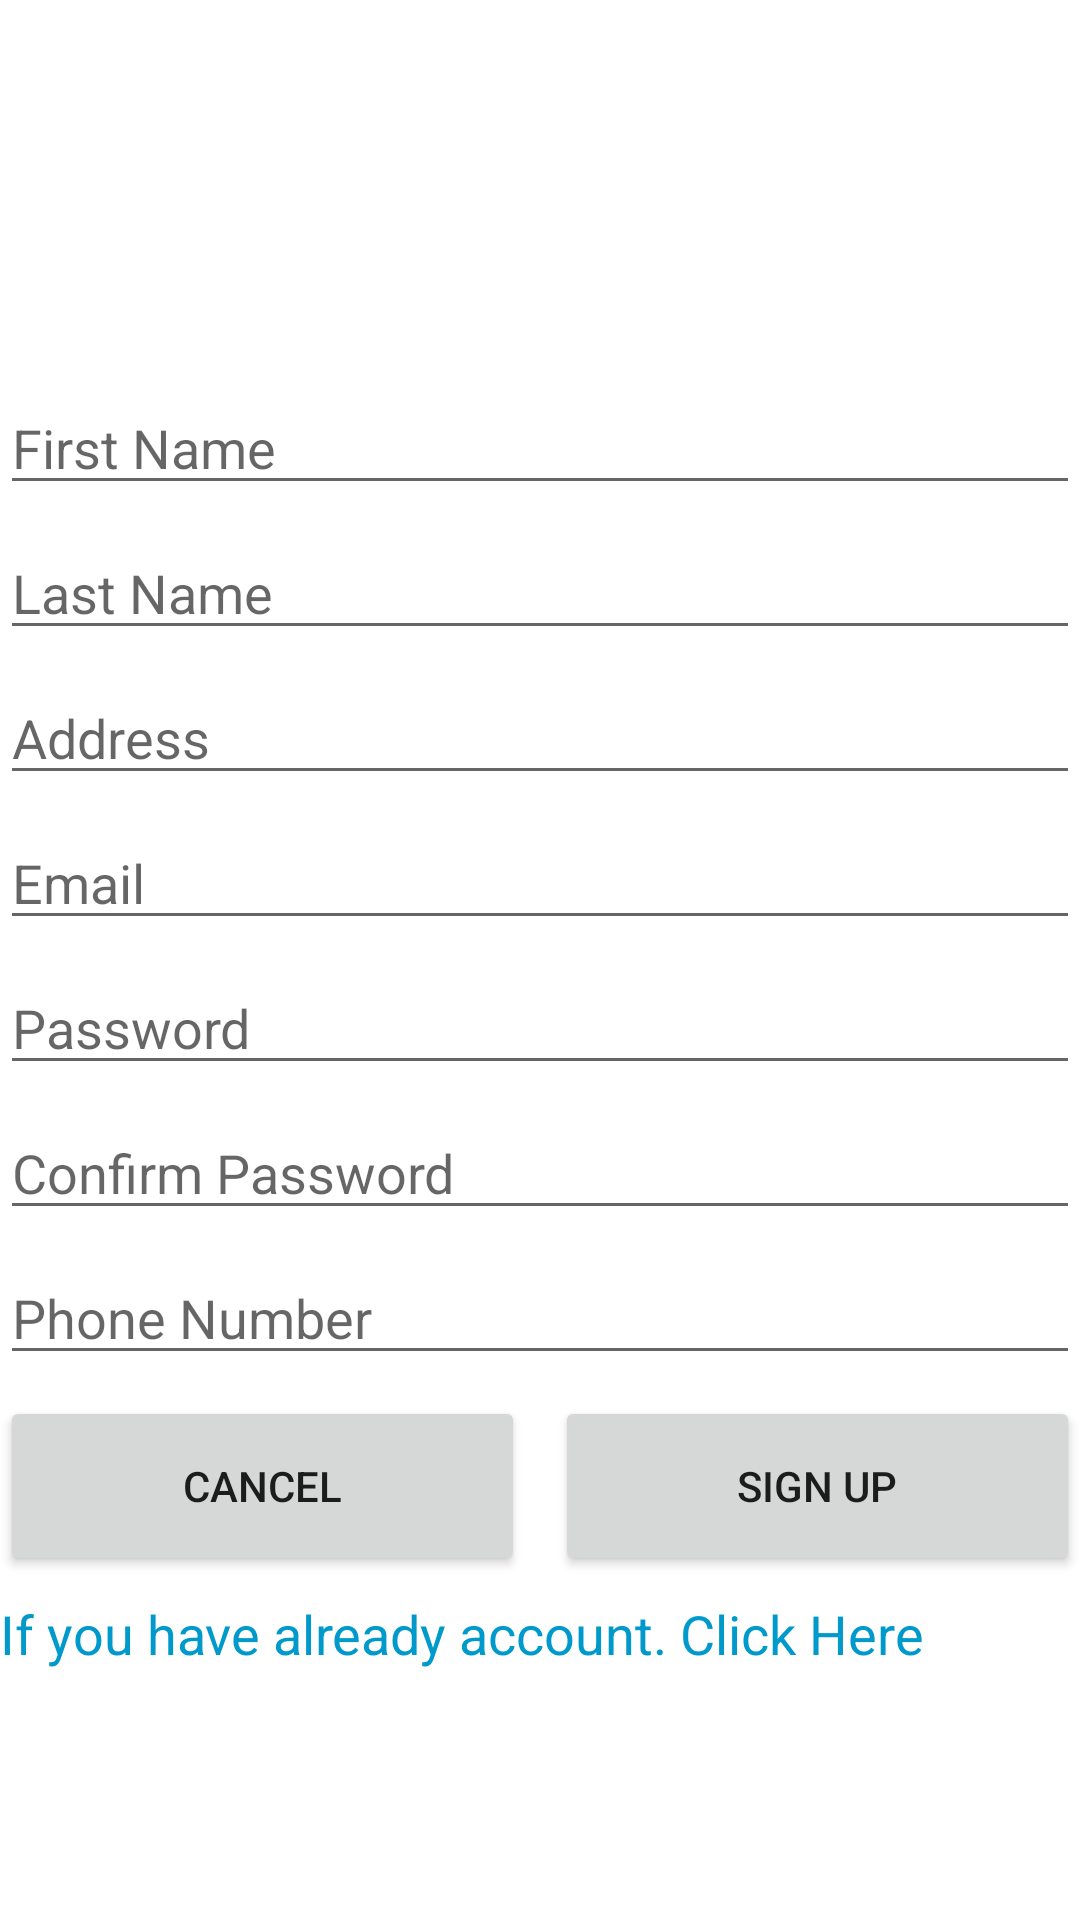

The Android layout XML behind this screen, and the referenced resources:
<!-- AndroidManifest.xml: application theme Theme.SMM -->
<!-- res/layout/activity_register.xml -->
<?xml version="1.0" encoding="utf-8"?>
<LinearLayout xmlns:android="http://schemas.android.com/apk/res/android"
    xmlns:app="http://schemas.android.com/apk/res-auto"
    xmlns:tools="http://schemas.android.com/tools"
    android:layout_width="match_parent"
    android:layout_height="match_parent"
    android:orientation="vertical"
    tools:context=".Register">


    <ImageView
        android:id="@+id/imageView3"
        android:layout_width="100dp"
        android:layout_height="100dp"
        android:layout_gravity="center_horizontal"
        android:layout_marginTop="20dp"
        app:srcCompat="@drawable/logo" />

    <EditText
        android:id="@+id/etFname"
        android:layout_width="match_parent"
        android:layout_height="wrap_content"
        android:layout_marginTop="7dp"
        android:ems="10"
        android:hint="First Name"
        android:inputType="textPersonName" />

    <EditText
        android:id="@+id/etLname"
        android:layout_width="match_parent"
        android:layout_height="wrap_content"
        android:layout_marginTop="7dp"
        android:ems="10"
        android:hint="Last Name"
        android:inputType="textPersonName" />

    <EditText
        android:id="@+id/etAddress"
        android:layout_width="match_parent"
        android:layout_height="wrap_content"
        android:layout_marginTop="7dp"
        android:ems="10"
        android:hint="Address"
        android:inputType="textPersonName" />

    <EditText
        android:id="@+id/etSignUpEmail"
        android:layout_width="match_parent"
        android:layout_height="wrap_content"
        android:layout_marginTop="7dp"
        android:ems="10"
        android:hint="Email"
        android:inputType="textEmailAddress" />

    <EditText
        android:id="@+id/etSignupPassword"
        android:layout_width="match_parent"
        android:layout_height="wrap_content"
        android:layout_marginTop="7dp"
        android:ems="10"
        android:hint="Password"
        android:inputType="textPassword" />

    <EditText
        android:id="@+id/etSignUpCPassword"
        android:layout_width="match_parent"
        android:layout_height="wrap_content"
        android:layout_marginTop="7dp"
        android:ems="10"
        android:hint="Confirm Password"
        android:inputType="textPassword" />

    <EditText
        android:id="@+id/etPhone"
        android:layout_width="match_parent"
        android:layout_height="wrap_content"
        android:layout_marginTop="7dp"
        android:ems="10"
        android:hint="Phone Number"
        android:inputType="phone" />

    <LinearLayout
        android:layout_width="match_parent"
        android:layout_height="wrap_content"
        android:layout_marginTop="7dp"
        android:orientation="horizontal">

        <Button
            android:id="@+id/btnSignUpCancel"
            android:layout_width="wrap_content"
            android:layout_height="60dp"
            android:layout_marginRight="5dp"
            android:layout_weight="1"
            android:text="Cancel" />

        <Button
            android:id="@+id/btnSignup"
            android:layout_width="wrap_content"
            android:layout_height="60dp"
            android:layout_marginLeft="5dp"
            android:layout_weight="1"
            android:text="Sign Up" />
    </LinearLayout>

    <TextView
        android:id="@+id/tvLogin"
        android:layout_width="match_parent"
        android:layout_height="wrap_content"
        android:layout_marginTop="7dp"
        android:text="If you have already account. Click Here"
        android:textColor="@android:color/holo_blue_dark"
        android:textSize="18sp" />
</LinearLayout>
<!-- resources referenced by this layout -->
<resources>
  <style name="Theme.SMM" parent="Theme.MaterialComponents.DayNight.DarkActionBar">
          
          <item name="colorPrimary">@color/purple_500</item>
          <item name="colorPrimaryVariant">@color/purple_700</item>
          <item name="colorOnPrimary">@color/white</item>
          
          <item name="colorSecondary">@color/teal_200</item>
          <item name="colorSecondaryVariant">@color/teal_700</item>
          <item name="colorOnSecondary">@color/black</item>
          
          <item name="android:statusBarColor" tools:targetApi="l">?attr/colorPrimaryVariant</item>
          
      </style>
  <!-- not gathered from this repository: default colours our renderer supplied (Android Studio template values) -->
  <color name="purple_500">#FF6200EE</color>
  <color name="purple_700">#FF3700B3</color>
  <color name="teal_200">#FF03DAC5</color>
  <color name="teal_700">#FF018786</color>
  <color name="black">#FF000000</color>
  <color name="white">#FFFFFFFF</color>
</resources>
